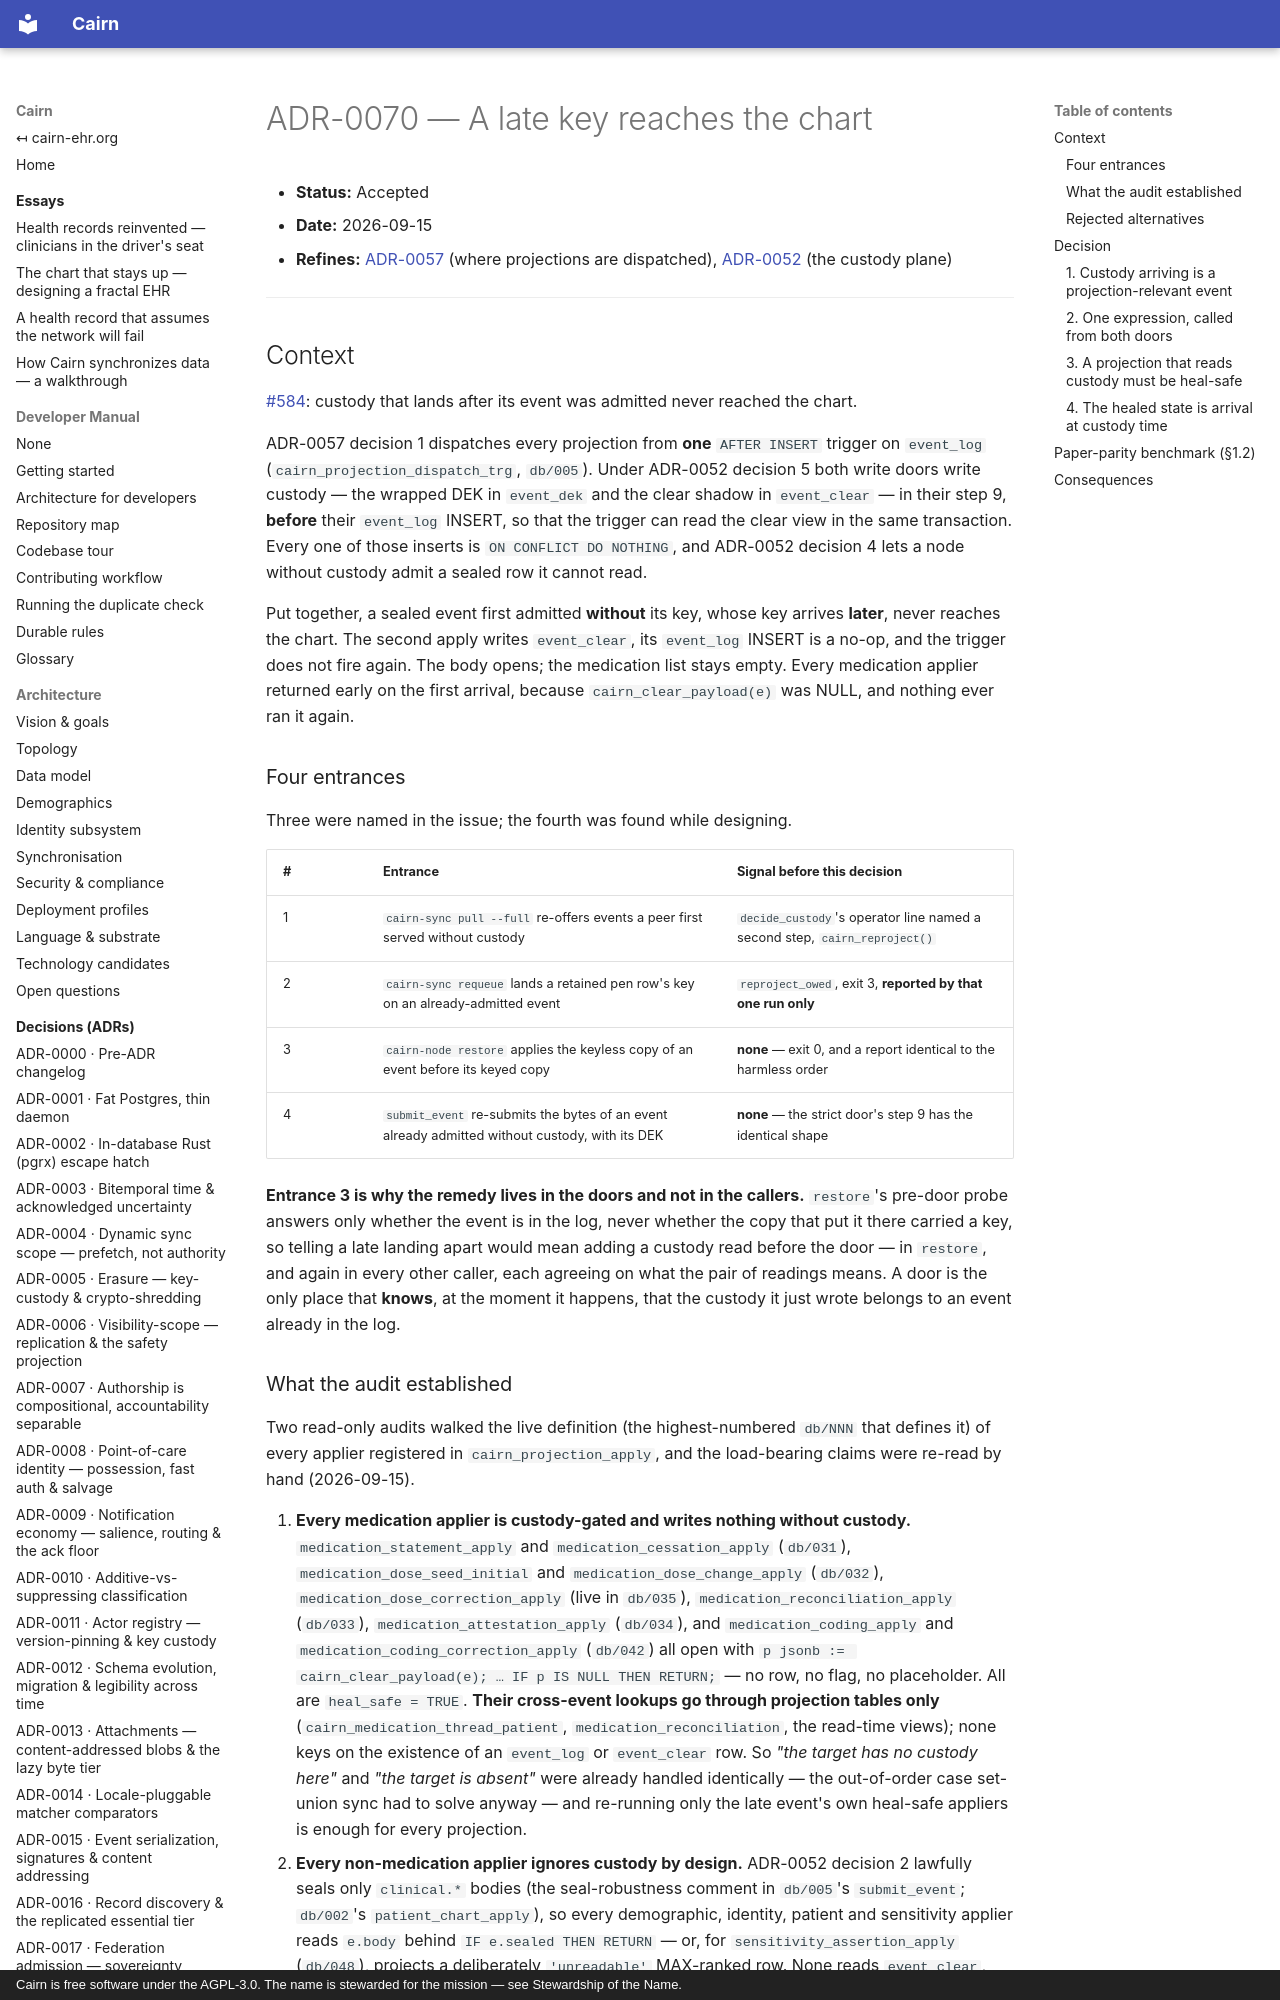

repository: cairn-ehr/cairn-ehr · page: spec/decisions/0070-a-late-key-reaches-the-chart/index.html · generator: mkdocs · copyright: Cairn is free software under the AGPL-3.0. The name is stewarded for the mission — see Stewardship of the Name.

# ADR-0070 — A late key reaches the chart

- **Status:** Accepted
- **Date:** 2026-09-15
- **Refines:** [ADR-0057](0057-generic-reprojection-registered-apply-dispatch.md) (where projections are
  dispatched), [ADR-0052](0052-born-sealed-clinical-bodies.md) (the custody plane)

---

## Context

[#584](https://github.com/cairn-ehr/cairn-ehr/issues/584): custody that lands after its event was admitted
never reached the chart.

ADR-0057 decision 1 dispatches every projection from **one** `AFTER INSERT` trigger on `event_log`
(`cairn_projection_dispatch_trg`, `db/005`). Under ADR-0052 decision 5 both write doors write custody — the
wrapped DEK in `event_dek` and the clear shadow in `event_clear` — in their step 9, **before** their
`event_log` INSERT, so that the trigger can read the clear view in the same transaction. Every one of those
inserts is `ON CONFLICT DO NOTHING`, and ADR-0052 decision 4 lets a node without custody admit a sealed row
it cannot read.

Put together, a sealed event first admitted **without** its key, whose key arrives **later**, never reaches
the chart. The second apply writes `event_clear`, its `event_log` INSERT is a no-op, and the trigger does not
fire again. The body opens; the medication list stays empty. Every medication applier returned early on the
first arrival, because `cairn_clear_payload(e)` was NULL, and nothing ever ran it again.

### Four entrances

Three were named in the issue; the fourth was found while designing.

| # | Entrance | Signal before this decision |
|---|---|---|
| 1 | `cairn-sync pull --full` re-offers events a peer first served without custody | `decide_custody`'s operator line named a second step, `cairn_reproject()` |
| 2 | `cairn-sync requeue` lands a retained pen row's key on an already-admitted event | `reproject_owed`, exit 3, **reported by that one run only** |
| 3 | `cairn-node restore` applies the keyless copy of an event before its keyed copy | **none** — exit 0, and a report identical to the harmless order |
| 4 | `submit_event` re-submits the bytes of an event already admitted without custody, with its DEK | **none** — the strict door's step 9 has the identical shape |

**Entrance 3 is why the remedy lives in the doors and not in the callers.** `restore`'s pre-door probe
answers only whether the event is in the log, never whether the copy that put it there carried a key, so
telling a late landing apart would mean adding a custody read before the door — in `restore`, and again in
every other caller, each agreeing on what the pair of readings means. A door is the only place that
**knows**, at the moment it happens, that the custody it just wrote belongs to an event already in the log.
